Photos from the image-classification dataset "dataset" in the GitHub repository James7803/CS-4641-Group-130. Its 4 classes are: glioma, meningioma, no tumor, pituitary tumor.

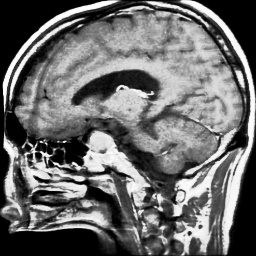
Label: pituitary tumor

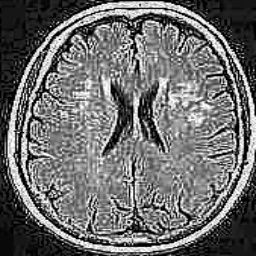
Label: no tumor

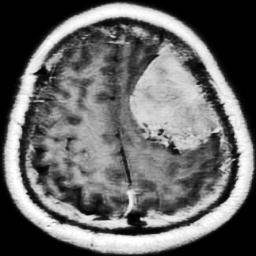
Label: meningioma

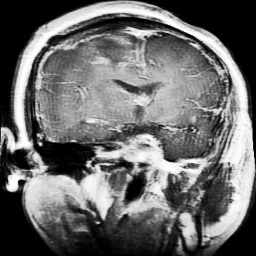
Label: glioma

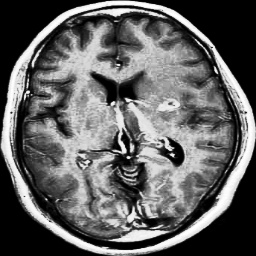
Label: glioma

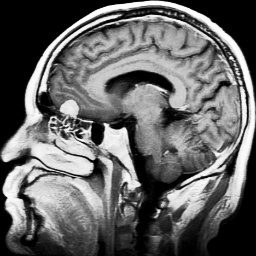
Label: meningioma
